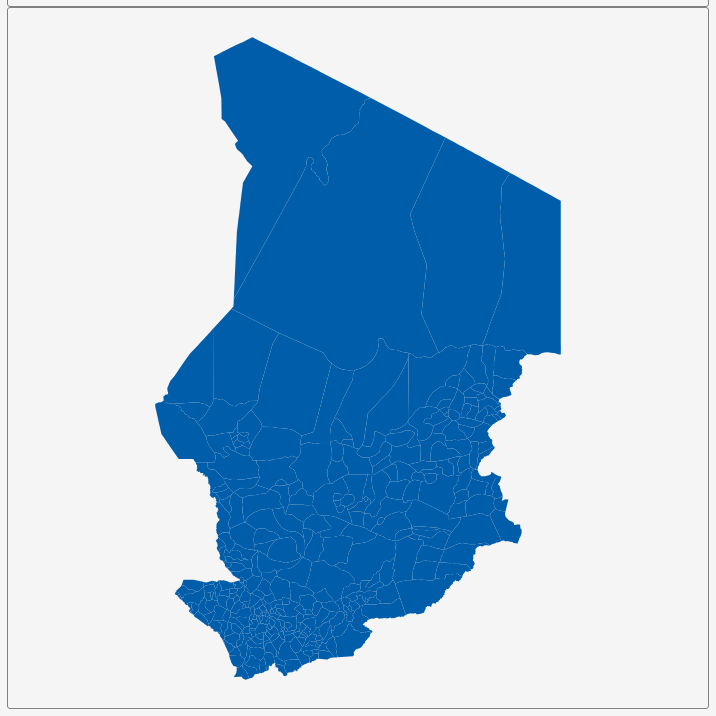
D3 v3 page, settled after 360 driven frames (6 s of simulated time); the page loaded 1 data file(s).


        var dim = 700;
        const center = {
            "lng": 18.738,
            "lat": 15.6151
        };
        var scale = 2453;

        var title = document.getElementById('title');
        title.style.width = dim;
        title.style.marginLeft = "calc(50% - " + (dim / 2) + "px)";
        var map = document.getElementById('map')
        map.style.width = dim;
        map.style.marginLeft = "calc(50% - " + (dim / 2) + "px)";

        var tooltip = d3
            .select("#map")
            .append("div")
            .attr("class", "tooltip")
            .attr("opacity", 0);
        var width = dim,
            height = dim;

        var svg = d3.select("#map")
            .append("svg")
            .attr("width", width)
            .attr("height", height);

        scale = scale * .9;// to give 5% padding on each side
        var projection = d3.geo.mercator()
            .center([center.lng, center.lat])
            .scale(scale)
            .translate([width / 2, height / 2]);
        var geoPath = d3.geo.path()
            .projection(projection);

        var g = svg.append("g");
        d3.json("geosource.json", function (json) {
            g.selectAll("path")
                .data(json.features)
                .enter()
                .append("path")
                .attr("d", geoPath)
                .attr("class", "polygon")
                .on("mouseover", mouseover)
                .on("mouseout", mouseout)
                .on("mousemove", mousemove);

            svg.call(d3.behavior.zoom().on("zoom", () => {
                g.attr("transform", "translate(" + d3.event.translate.join(",") + ")scale(" + d3.event.scale + ")");
            }));
        });
        function mouseover(d) {
            d3.select(this).attr("class", "hover");
            tooltip.style("opacity", 0.9);
            tooltip.html((d.properties.NAME_3 && "<b>" + d.properties.NAME_3 + "</b><br>" || '') +
                (d.properties.ENGTYPE_3 && d.properties.ENGTYPE_3 + "<br>" || '') +
                (d.properties.NAME_2 && d.properties.NAME_2 + "<br>" || '') +
                (d.properties.NAME_1 && d.properties.NAME_1));
        }
        function mouseout(d) {
            d3.select(this).attr("class", "polygon");
            tooltip.style("opacity", 0);
        }
        function mousemove(d) {
            tooltip.style({
                left: function () {
                    if (d3.event.pageX > 800) {
                        return d3.event.pageX - 180 + "px";
                    } else {
                        return d3.event.pageX + 23 + "px";
                    }
                },
                top: d3.event.pageY - 20 + "px",
            });
        }
    

### data: geosource.json
{
 "type": "FeatureCollection",
 "features": [
  {
   "type": "Feature",
   "geometry": {
    "type": "Polygon",
    "coordinates": "[... 1 items]"
   },
   "properties": {
    "GID_0": "TCD",
    "NAME_0": "Chad",
    "GID_1": "TCD.1_1",
    "NAME_1": "Barh el Ghazel",
    "NL_NAME_1": "",
    "GID_2": "TCD.1.1_1",
    "NAME_2": "Barh El Gazel",
    "NL_NAME_2": "",
    "GID_3": "TCD.1.1.1_1",
    "NAME_3": "Michemire",
    "VARNAME_3": "",
    "NL_NAME_3": "",
    "TYPE_3": "Sub-prefecture",
    "ENGTYPE_3": "Sub-prefecture",
    "CC_3": "",
    "HASC_3": ""
   }
  },
  {
   "type": "Feature",
   "geometry": {
    "type": "Polygon",
    "coordinates": "[... 1 items]"
   },
   "properties": {
    "GID_0": "TCD",
    "NAME_0": "Chad",
    "GID_1": "TCD.1_1",
    "NAME_1": "Barh el Ghazel",
    "NL_NAME_1": "",
    "GID_2": "TCD.1.1_1",
    "NAME_2": "Barh El Gazel",
    "NL_NAME_2": "",
    "GID_3": "TCD.1.1.2_1",
    "NAME_3": "Moussoro",
    "VARNAME_3": "",
    "NL_NAME_3": "",
    "TYPE_3": "Sub-prefecture",
    "ENGTYPE_3": "Sub-prefecture",
    "CC_3": "",
    "HASC_3": ""
   }
  },
  {
   "type": "Feature",
   "geometry": {
    "type": "Polygon",
    "coordinates": "[... 1 items]"
   },
   "properties": {
    "GID_0": "TCD",
    "NAME_0": "Chad",
    "GID_1": "TCD.1_1",
    "NAME_1": "Barh el Ghazel",
    "NL_NAME_1": "",
    "GID_2": "TCD.1.1_1",
    "NAME_2": "Barh El Gazel",
    "NL_NAME_2": "",
    "GID_3": "TCD.1.1.3_1",
    "NAME_3": "Salal",
    "VARNAME_3": "",
    "NL_NAME_3": "",
    "TYPE_3": "Sub-prefecture",
    "ENGTYPE_3": "Sub-prefecture",
    "CC_3": "",
    "HASC_3": ""
   }
  },
  {
   "type": "Feature",
   "geometry": {
    "type": "Polygon",
    "coordinates": "[... 1 items]"
   },
   "properties": {
    "GID_0": "TCD",
    "NAME_0": "Chad",
    "GID_1": "TCD.2_1",
    "NAME_1": "Batha",
    "NL_NAME_1": "",
    "GID_2": "TCD.2.1_1",
    "NAME_2": "Batha Est",
    "NL_NAME_2": "",
    "GID_3": "TCD.2.1.1_1",
    "NAME_3": "Dhok/Dopdop",
    "VARNAME_3": "",
    "NL_NAME_3": "",
    "TYPE_3": "Sub-prefecture",
    "ENGTYPE_3": "Sub-prefecture",
    "CC_3": "",
    "HASC_3": ""
   }
  },
  {
   "type": "Feature",
   "geometry": {
    "type": "Polygon",
    "coordinates": "[... 1 items]"
   },
   "properties": {
    "GID_0": "TCD",
    "NAME_0": "Chad",
    "GID_1": "TCD.2_1",
    "NAME_1": "Batha",
    "NL_NAME_1": "",
    "GID_2": "TCD.2.1_1",
    "NAME_2": "Batha Est",
    "NL_NAME_2": "",
    "GID_3": "TCD.2.1.2_1",
    "NAME_3": "Kouka-Adjob",
    "VARNAME_3": "",
    "NL_NAME_3": "",
    "TYPE_3": "Sub-prefecture",
    "ENGTYPE_3": "Sub-prefecture",
    "CC_3": "",
    "HASC_3": ""
   }
  },
  {
   "type": "Feature",
   "geometry": {
    "type": "Polygon",
    "coordinates": "[... 1 items]"
   },
   "properties": {
    "GID_0": "TCD",
    "NAME_0": "Chad",
    "GID_1": "TCD.2_1",
    "NAME_1": "Batha",
    "NL_NAME_1": "",
    "GID_2": "TCD.2.1_1",
    "NAME_2": "Batha Est",
    "NL_NAME_2": "",
    "GID_3": "TCD.2.1.3_1",
    "NAME_3": "Massalat-Oum-Hadjer",
    "VARNAME_3": "",
    "NL_NAME_3": "",
    "TYPE_3": "Sub-prefecture",
    "ENGTYPE_3": "Sub-prefecture",
    "CC_3": "",
    "HASC_3": ""
   }
  },
  {
   "type": "Feature",
   "geometry": {
    "type": "Polygon",
    "coordinates": "[... 1 items]"
   },
   "properties": {
    "GID_0": "TCD",
    "NAME_0": "Chad",
    "GID_1": "TCD.2_1",
    "NAME_1": "Batha",
    "NL_NAME_1": "",
    "GID_2": "TCD.2.1_1",
    "NAME_2": "Batha Est",
    "NL_NAME_2": "",
    "GID_3": "TCD.2.1.4_1",
    "NAME_3": "Mesmedje",
    "VARNAME_3": "",
    "NL_NAME_3": "",
    "TYPE_3": "Sub-prefecture",
    "ENGTYPE_3": "Sub-prefecture",
    "CC_3": "",
    "HASC_3": ""
   }
  },
  {
   "type": "Feature",
   "geometry": {
    "type": "Polygon",
    "coordinates": "[... 1 items]"
   },
   "properties": {
    "GID_0": "TCD",
    "NAME_0": "Chad",
    "GID_1": "TCD.2_1",
    "NAME_1": "Batha",
    "NL_NAME_1": "",
    "GID_2": "TCD.2.1_1",
    "NAME_2": "Batha Est",
    "NL_NAME_2": "",
    "GID_3": "TCD.2.1.5_1",
    "NAME_3": "Ratanine-Har-Djombo",
    "VARNAME_3": "",
    "NL_NAME_3": "",
    "TYPE_3": "Sub-prefecture",
    "ENGTYPE_3": "Sub-prefecture",
    "CC_3": "",
    "HASC_3": ""
   }
  },
  "... 340 more items"
 ]
}